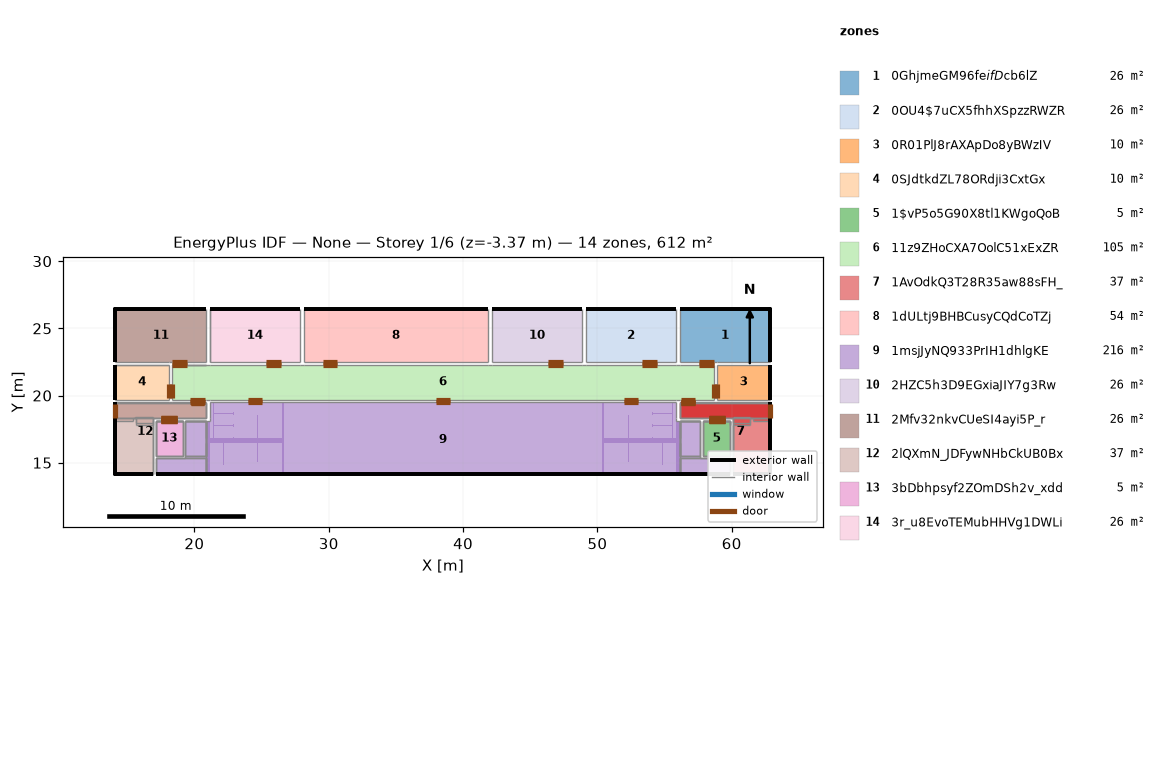
=== STOREY PLAN SPEC (per zone: floor XY polygon, exterior-wall plan segments, windows/doors) ===
zone 1: 0GhjmeGM96fe$ifD$cb6lZ  (26.5 m²)
  floor: (62.88, 26.43) (62.88, 22.50) (56.12, 22.50) (56.12, 26.43)
  exterior wall: (62.88, 26.43) – (56.12, 26.43)  [6.8 m]
  exterior wall: (62.88, 26.23) – (62.88, 26.43)  [0.2 m]
  exterior wall: (62.88, 22.50) – (62.88, 26.43) – (62.88, 26.23)  [4.1 m]
  interior walls: 5
zone 2: 0OU4$7uCX5fhhXSpzzRWZR  (26.5 m²)
  floor: (55.88, 26.43) (55.88, 22.50) (49.12, 22.50) (49.12, 26.43)
  exterior wall: (55.88, 26.43) – (49.12, 26.43)  [6.8 m]
  interior walls: 3
zone 3: 0R01PlJ8rAXApDo8yBWzIV  (10.3 m²)
  floor: (62.88, 22.30) (62.88, 19.70) (58.90, 19.70) (58.90, 22.30)
  exterior wall: (62.88, 19.70) – (62.88, 22.30)  [2.6 m]
  interior walls: 4
zone 4: 0SJdtkdZL78ORdji3CxtGx  (10.3 m²)
  floor: (18.10, 22.30) (18.10, 19.70) (14.12, 19.70) (14.12, 22.30)
  exterior wall: (14.12, 22.30) – (14.12, 19.70)  [2.6 m]
  interior walls: 5
zone 5: 1$vP5o5G90X8tl1KWgoQoB  (5.2 m²)
  floor: (59.88, 18.10) (59.88, 15.53) (57.88, 15.53) (57.88, 18.10)
  interior walls: 22
zone 6: 11z9ZHoCXA7OolC51xExZR  (105.0 m²)
  floor: (58.70, 22.30) (58.70, 19.70) (18.30, 19.70) (18.30, 22.30)
  interior walls: 18
zone 7: 1AvOdkQ3T28R35aw88sFH_  (36.9 m²)
  floor: (62.88, 19.48) (62.88, 18.30) (61.38, 18.30) (61.38, 18.43) (60.06, 18.43) (60.06, 18.30) (56.12, 18.30) (56.12, 19.48)
  floor: (61.38, 18.43) (61.38, 18.30) (60.08, 18.30) (60.06, 18.43)
  floor: (62.88, 18.30) (62.88, 18.10) (61.58, 18.10) (61.58, 18.30)
  floor: (61.38, 17.94) (61.38, 17.82) (60.08, 17.82) (60.08, 17.94)
  floor: (62.88, 19.48) (62.88, 19.50) (56.12, 19.50) (56.12, 19.48)
  floor: (62.88, 19.48) (62.88, 18.30) (61.38, 18.30) (61.38, 17.94) (60.08, 17.94) (60.08, 18.30) (56.12, 18.30) (56.12, 19.48)
  floor: (62.88, 19.50) (62.88, 14.12) (60.08, 14.12) (60.08, 18.30) (56.12, 18.30) (56.12, 19.50)
  floor: (61.38, 18.43) (61.38, 18.30) (60.06, 18.30) (60.06, 18.43)
  exterior wall: (60.08, 14.12) – (62.88, 14.12)  [2.8 m]
  exterior wall: (62.88, 14.12) – (62.88, 19.50)  [5.4 m]
  interior walls: 60
zone 8: 1dULtj9BHBCusyCQdCoTZj  (54.0 m²)
  floor: (41.88, 26.43) (41.88, 22.50) (28.12, 22.50) (28.12, 26.43)
  exterior wall: (41.88, 26.43) – (28.12, 26.43)  [13.8 m]
  interior walls: 3
zone 9: 1msjJyNQ933PrIH1dhlgKE  (216.0 m²)
  floor: (56.12, 14.12) (56.12, 18.10) (55.88, 18.10) (55.88, 16.88) (55.62, 16.88) (55.62, 19.50) (55.56, 19.50) (55.56, 18.73) (54.11, 18.73) (54.11, 18.80) (54.03, 18.80) (54.03, 18.57) (54.11, 18.57) (54.11, 18.65) (55.56, 18.65) (55.56, 17.80) (54.11, 17.80) (54.11, 17.88) (54.03, 17.88) (54.03, 17.65) (54.11, 17.65) (54.11, 17.73) (55.56, 17.73) (55.56, 16.88) (54.11, 16.88) (54.11, 16.95) (54.03, 16.95) (54.03, 16.88) (52.38, 16.88) (52.38, 18.57) (52.27, 18.57) (52.27, 16.88) (50.48, 16.88) (50.48, 19.50) (50.33, 19.50) (50.33, 14.12) (50.48, 14.12) (50.48, 16.48) (52.27, 16.48) (52.27, 15.03) (52.38, 15.03) (52.38, 16.48) (54.80, 16.48) (54.80, 14.80) (54.88, 14.80) (54.88, 16.48) (55.88, 16.48) (55.88, 14.12)
  floor: (26.70, 14.12) (26.70, 19.50) (26.55, 19.50) (26.55, 16.88) (24.75, 16.88) (24.75, 18.57) (24.65, 18.57) (24.65, 16.88) (22.96, 16.88) (22.96, 16.95) (22.89, 16.95) (22.89, 16.88) (21.44, 16.88) (21.44, 17.73) (22.89, 17.73) (22.89, 17.65) (22.96, 17.65) (22.96, 17.88) (22.89, 17.88) (22.89, 17.80) (21.44, 17.80) (21.44, 18.65) (22.89, 18.65) (22.89, 18.57) (22.96, 18.57) (22.96, 18.80) (22.89, 18.80) (22.89, 18.73) (21.44, 18.73) (21.44, 19.50) (21.38, 19.50) (21.38, 16.88) (21.12, 16.88) (21.12, 18.10) (20.88, 18.10) (20.88, 14.12) (21.12, 14.12) (21.12, 16.48) (22.12, 16.48) (22.12, 14.80) (22.20, 14.80) (22.20, 16.48) (24.65, 16.48) (24.65, 15.03) (24.75, 15.03) (24.75, 16.48) (26.55, 16.48) (26.55, 14.12)
  floor: (57.67, 18.10) (57.67, 15.32) (59.88, 15.32) (59.88, 14.12) (17.12, 14.12) (17.12, 15.32) (19.32, 15.32) (19.32, 18.10) (21.12, 18.10) (21.12, 19.50) (55.88, 19.50) (55.88, 18.10)
  exterior wall: (17.12, 14.12) – (59.88, 14.12)  [42.8 m]
  interior walls: 94
zone 10: 2HZC5h3D9EGxiaJIY7g3Rw  (26.5 m²)
  floor: (48.88, 26.43) (48.88, 22.50) (42.12, 22.50) (42.12, 26.43)
  exterior wall: (48.88, 26.43) – (42.12, 26.43)  [6.8 m]
  interior walls: 3
zone 11: 2Mfv32nkvCUeSI4ayi5P_r  (26.5 m²)
  floor: (20.88, 26.43) (20.88, 22.50) (14.12, 22.50) (14.12, 26.43)
  exterior wall: (20.88, 26.43) – (14.12, 26.43)  [6.8 m]
  exterior wall: (14.12, 26.23) – (14.12, 26.43) – (14.12, 22.50)  [4.1 m]
  exterior wall: (14.12, 26.43) – (14.12, 26.23)  [0.2 m]
  interior walls: 5
zone 12: 2lQXmN_JDFywNHbCkUB0Bx  (36.9 m²)
  floor: (15.43, 18.30) (15.43, 18.10) (14.12, 18.10) (14.12, 18.30)
  floor: (16.93, 17.94) (16.93, 17.82) (15.62, 17.82) (15.62, 17.94)
  floor: (20.88, 19.48) (20.88, 18.30) (16.93, 18.30) (16.93, 17.94) (15.62, 17.94) (15.62, 18.30) (15.43, 18.30) (14.12, 18.30) (14.12, 19.48)
  floor: (20.88, 19.48) (20.88, 18.30) (16.93, 18.30) (16.93, 18.43) (15.62, 18.43) (15.62, 18.30) (14.12, 18.30) (14.12, 19.48)
  floor: (16.93, 18.43) (16.93, 18.30) (16.93, 18.30) (15.62, 18.30) (15.62, 18.43)
  floor: (20.88, 19.48) (20.88, 19.50) (14.12, 19.50) (14.12, 19.48)
  floor: (20.88, 19.50) (20.88, 18.30) (16.93, 18.30) (16.93, 14.12) (14.12, 14.12) (14.12, 19.50)
  floor: (16.93, 18.43) (16.93, 18.30) (15.62, 18.30) (15.62, 18.43)
  exterior wall: (14.12, 14.12) – (16.93, 14.12)  [2.8 m]
  exterior wall: (14.12, 19.50) – (14.12, 14.12) – (14.12, 17.50) – (14.12, 19.00)  [10.2 m]
  interior walls: 60
zone 13: 3bDbhpsyf2ZOmDSh2v_xdd  (5.2 m²)
  floor: (19.12, 18.10) (19.12, 15.53) (17.12, 15.53) (17.12, 18.10)
  interior walls: 22
zone 14: 3r_u8EvoTEMubHHVg1DWLi  (26.5 m²)
  floor: (27.88, 26.43) (27.88, 22.50) (21.12, 22.50) (21.12, 26.43)
  exterior wall: (27.88, 26.43) – (21.12, 26.43)  [6.8 m]
  interior walls: 4

=== DERIVED (storey summary) ===
Building: None
Storey: 1 of 6  (floor level z = -3.37 m)
Storey gross floor area: 612.2 m²
Zones on this storey: 14
  - 0GhjmeGM96fe$ifD$cb6lZ: floor 26.5 m²; exterior wall 11.1 m (31.3 m²); WWR 0.0%
  - 0OU4$7uCX5fhhXSpzzRWZR: floor 26.5 m²; exterior wall 6.8 m (20.2 m²); WWR 0.0%
  - 0R01PlJ8rAXApDo8yBWzIV: floor 10.3 m²; exterior wall 2.6 m (7.3 m²); WWR 0.0%
  - 0SJdtkdZL78ORdji3CxtGx: floor 10.3 m²; exterior wall 2.6 m (7.3 m²); WWR 0.0%
  - 1$vP5o5G90X8tl1KWgoQoB: floor 5.2 m²
  - 11z9ZHoCXA7OolC51xExZR: floor 105.0 m²
  - 1AvOdkQ3T28R35aw88sFH_: floor 36.9 m²; exterior wall 8.2 m (22.9 m²); WWR 0.0%
  - 1dULtj9BHBCusyCQdCoTZj: floor 54.0 m²; exterior wall 13.8 m (41.2 m²); WWR 0.0%
  - 1msjJyNQ933PrIH1dhlgKE: floor 216.0 m²; exterior wall 42.8 m (119.7 m²); WWR 0.0%
  - 2HZC5h3D9EGxiaJIY7g3Rw: floor 26.5 m²; exterior wall 6.8 m (20.2 m²); WWR 0.0%
  - 2Mfv32nkvCUeSI4ayi5P_r: floor 26.5 m²; exterior wall 11.1 m (30.2 m²); WWR 0.0%
  - 2lQXmN_JDFywNHbCkUB0Bx: floor 36.9 m²; exterior wall 13.1 m (22.3 m²); WWR 0.0%
  - 3bDbhpsyf2ZOmDSh2v_xdd: floor 5.2 m²
  - 3r_u8EvoTEMubHHVg1DWLi: floor 26.5 m²; exterior wall 6.8 m (20.2 m²); WWR 0.0%
Zone adjacency (shared interzone walls):
  - 0GhjmeGM96fe$ifD$cb6lZ ↔ 0OU4$7uCX5fhhXSpzzRWZR
  - 0GhjmeGM96fe$ifD$cb6lZ ↔ 0R01PlJ8rAXApDo8yBWzIV
  - 0GhjmeGM96fe$ifD$cb6lZ ↔ 11z9ZHoCXA7OolC51xExZR
  - 0OU4$7uCX5fhhXSpzzRWZR ↔ 11z9ZHoCXA7OolC51xExZR
  - 0OU4$7uCX5fhhXSpzzRWZR ↔ 2HZC5h3D9EGxiaJIY7g3Rw
  - 0R01PlJ8rAXApDo8yBWzIV ↔ 11z9ZHoCXA7OolC51xExZR
  - 0R01PlJ8rAXApDo8yBWzIV ↔ 1AvOdkQ3T28R35aw88sFH_
  - 0SJdtkdZL78ORdji3CxtGx ↔ 11z9ZHoCXA7OolC51xExZR
  - 0SJdtkdZL78ORdji3CxtGx ↔ 2Mfv32nkvCUeSI4ayi5P_r
  - 0SJdtkdZL78ORdji3CxtGx ↔ 2lQXmN_JDFywNHbCkUB0Bx
  - 1$vP5o5G90X8tl1KWgoQoB ↔ 1AvOdkQ3T28R35aw88sFH_
  - 1$vP5o5G90X8tl1KWgoQoB ↔ 1msjJyNQ933PrIH1dhlgKE
  - 11z9ZHoCXA7OolC51xExZR ↔ 1AvOdkQ3T28R35aw88sFH_
  - 11z9ZHoCXA7OolC51xExZR ↔ 1dULtj9BHBCusyCQdCoTZj
  - 11z9ZHoCXA7OolC51xExZR ↔ 1msjJyNQ933PrIH1dhlgKE
  - 11z9ZHoCXA7OolC51xExZR ↔ 2HZC5h3D9EGxiaJIY7g3Rw
  - 11z9ZHoCXA7OolC51xExZR ↔ 2Mfv32nkvCUeSI4ayi5P_r
  - 11z9ZHoCXA7OolC51xExZR ↔ 2lQXmN_JDFywNHbCkUB0Bx
  - 11z9ZHoCXA7OolC51xExZR ↔ 3r_u8EvoTEMubHHVg1DWLi
  - 1AvOdkQ3T28R35aw88sFH_ ↔ 1msjJyNQ933PrIH1dhlgKE
  - 1dULtj9BHBCusyCQdCoTZj ↔ 2HZC5h3D9EGxiaJIY7g3Rw
  - 1dULtj9BHBCusyCQdCoTZj ↔ 3r_u8EvoTEMubHHVg1DWLi
  - 1msjJyNQ933PrIH1dhlgKE ↔ 2lQXmN_JDFywNHbCkUB0Bx
  - 1msjJyNQ933PrIH1dhlgKE ↔ 3bDbhpsyf2ZOmDSh2v_xdd
  - 2Mfv32nkvCUeSI4ayi5P_r ↔ 3r_u8EvoTEMubHHVg1DWLi
  - 2lQXmN_JDFywNHbCkUB0Bx ↔ 3bDbhpsyf2ZOmDSh2v_xdd